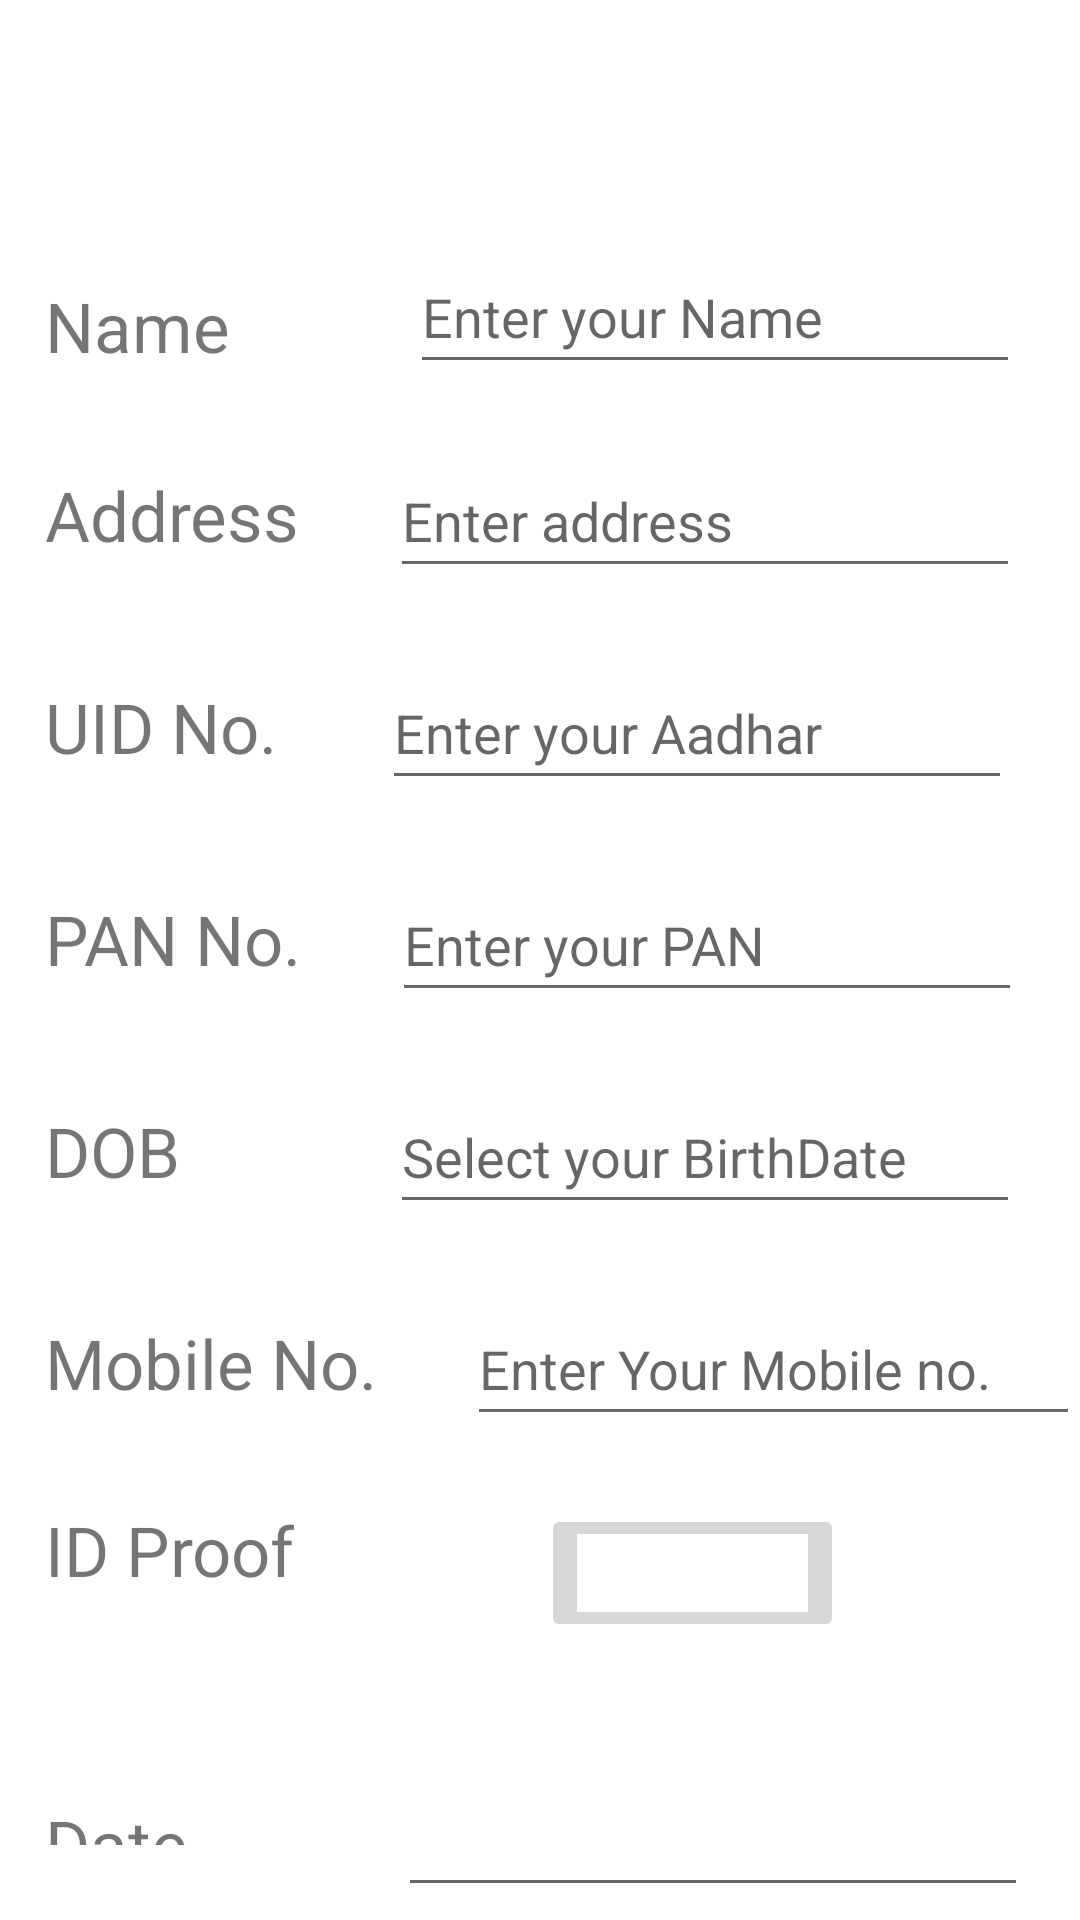

Write the Android layout XML for this screen, with the resource values it uses.
<!-- AndroidManifest.xml: application theme Theme.NewN -->
<!-- res/layout/activity_form.xml -->
<?xml version="1.0" encoding="utf-8"?>
<LinearLayout
    xmlns:android="http://schemas.android.com/apk/res/android"
    xmlns:app="http://schemas.android.com/apk/res-auto"
    xmlns:tools="http://schemas.android.com/tools"
    android:layout_width="match_parent"
    android:layout_height="match_parent"
    android:orientation="vertical"
    tools:context=".form">

    <LinearLayout
        android:layout_width="match_parent"
        android:layout_height="wrap_content"
        android:orientation="horizontal"
        android:layout_marginTop="70dp">

    <TextView
        android:id="@+id/textView171"
        android:layout_width="wrap_content"
        android:layout_height="wrap_content"
        android:layout_marginStart="15dp"
        android:layout_marginTop="15dp"
        android:layout_marginEnd="20dp"
        android:layout_marginBottom="10dp"
        android:text="@string/name"
        android:textSize="23sp"
        app:layout_constraintBottom_toBottomOf="parent"
        app:layout_constraintEnd_toEndOf="parent"
        app:layout_constraintHorizontal_bias="0.125"
        app:layout_constraintStart_toStartOf="parent"
        app:layout_constraintTop_toTopOf="parent"
        app:layout_constraintVertical_bias="0.118" />
    <EditText
        android:id="@+id/edit_name"
        android:layout_width="wrap_content"
        android:layout_height="wrap_content"
        android:layout_marginStart="40dp"
        android:layout_marginTop="10dp"
        android:layout_marginEnd="20dp"
        android:layout_marginBottom="10dp"
        android:ems="10"
        android:hint="@string/hint_name"
        android:inputType="textPersonName"
        android:minHeight="48dp"
        android:text=""
        app:layout_constraintBottom_toBottomOf="parent"
        app:layout_constraintEnd_toEndOf="parent"
        app:layout_constraintHorizontal_bias="0.477"
        app:layout_constraintTop_toTopOf="parent"
        app:layout_constraintVertical_bias="0.096" />

    </LinearLayout>

    <LinearLayout
        android:layout_width="match_parent"
        android:layout_height="wrap_content"
        android:orientation="horizontal"
        android:layout_marginTop="10dp">

    <TextView
        android:id="@+id/textView18"
        android:layout_width="wrap_content"
        android:layout_height="wrap_content"
        android:layout_marginBottom="30dp"
        android:layout_marginStart="15dp"
        android:text="@string/address"
        android:textSize="23sp"
        app:layout_constraintHorizontal_bias="0.621"
        app:layout_constraintStart_toStartOf="parent"
        app:layout_constraintVertical_bias="1.0" />
    <EditText
        android:id="@+id/edit_address"
        android:layout_width="wrap_content"
        android:layout_height="wrap_content"
        android:layout_marginStart="30dp"
        android:ems="10"
        android:hint="@string/hint_address"
        android:inputType="textPersonName"
        android:minHeight="48dp"
        android:text=""
        app:layout_constraintEnd_toEndOf="parent"
        app:layout_constraintHorizontal_bias="0.0"
        app:layout_constraintVertical_bias="0.416" />
    </LinearLayout>

    <LinearLayout
        android:layout_width="match_parent"
        android:layout_height="wrap_content"
        android:orientation="horizontal"
        android:layout_marginTop="10dp">

    <TextView
        android:id="@+id/textView191"
        android:layout_width="wrap_content"
        android:layout_height="wrap_content"
        android:layout_marginBottom="30dp"
        android:layout_marginStart="15dp"
        android:text="@string/uid_no"
        android:textSize="23sp"
        app:layout_constraintHorizontal_bias="1.0"/>

    <EditText
        android:id="@+id/edit_uid"
        android:layout_width="wrap_content"
        android:layout_height="wrap_content"
        android:ems="10"
        android:layout_marginStart="35dp"
        android:hint="@string/hint_uid_no"
        android:inputType="textPersonName"
        android:minHeight="48dp"
        android:text=""
        app:layout_constraintHorizontal_bias="0.433"
        app:layout_constraintTop_toTopOf="parent"
        app:layout_constraintVertical_bias="0.881" />

    </LinearLayout>


    <LinearLayout
        android:layout_width="match_parent"
        android:layout_height="wrap_content"
        android:orientation="horizontal"
        android:layout_marginTop="10dp">
    <TextView
        android:id="@+id/textView20"
        android:layout_width="wrap_content"
        android:layout_height="wrap_content"
        android:layout_marginBottom="30dp"
        android:layout_marginStart="15dp"
        android:text="@string/pan_no"
        android:textSize="23sp"
        app:layout_constraintEnd_toEndOf="parent"
        app:layout_constraintHorizontal_bias="0.153"
        app:layout_constraintStart_toStartOf="parent" />
    <EditText
        android:id="@+id/edit_pan"
        android:layout_width="wrap_content"
        android:layout_height="wrap_content"
        android:layout_marginStart="30dp"
        android:ems="10"
        android:hint="@string/hint_pan_no"
        android:inputType="textPersonName"
        android:minHeight="48dp"
        android:text=""
        app:layout_constraintBottom_toBottomOf="parent"
        app:layout_constraintEnd_toEndOf="parent"
        app:layout_constraintHorizontal_bias="0.419"
        app:layout_constraintTop_toTopOf="parent"
        app:layout_constraintVertical_bias="0.392" />
    </LinearLayout>

    <LinearLayout
        android:layout_width="match_parent"
        android:layout_height="wrap_content"
        android:orientation="horizontal"
        android:layout_marginTop="10dp">

    <TextView
        android:id="@+id/textView211"
        android:layout_width="wrap_content"
        android:layout_height="wrap_content"
        android:layout_marginBottom="30dp"
        android:layout_marginStart="15dp"
        android:text="@string/dob"
        android:textSize="23sp"
        app:layout_constraintEnd_toEndOf="parent"
        app:layout_constraintHorizontal_bias="0.199"
        app:layout_constraintStart_toStartOf="parent" />
    <EditText
        android:id="@+id/edit_birthdate"
        android:layout_width="wrap_content"
        android:layout_height="wrap_content"
        android:layout_marginStart="70dp"
        android:ems="10"
        android:hint="@string/hint_dob"
        android:inputType="date"
        android:minHeight="48dp"
        app:layout_constraintBottom_toBottomOf="parent"
        app:layout_constraintEnd_toEndOf="parent"
        app:layout_constraintHorizontal_bias="0.518"
        app:layout_constraintTop_toTopOf="parent"
        app:layout_constraintVertical_bias="0.499" />

    </LinearLayout>

    <LinearLayout
        android:layout_width="match_parent"
        android:layout_height="wrap_content"
        android:orientation="horizontal"
        android:layout_marginTop="10dp">

    <TextView
        android:id="@+id/textView22"
        android:layout_width="wrap_content"
        android:layout_height="wrap_content"
        android:layout_marginBottom="30dp"
        android:layout_marginStart="15dp"
        android:text="@string/mobile_no"
        android:textSize="23sp"
        app:layout_constraintEnd_toEndOf="parent"
        app:layout_constraintHorizontal_bias="0.155"
        app:layout_constraintStart_toStartOf="parent" />
    <EditText
        android:id="@+id/edit_email"
        android:layout_width="wrap_content"
        android:layout_height="wrap_content"
        android:ems="10"
        android:hint="@string/enter_your_mobile_no"
        android:inputType="textPersonName"
        android:minHeight="48dp"
        android:layout_marginStart="30dp"
        android:text=""
        app:layout_constraintBottom_toBottomOf="parent"
        app:layout_constraintEnd_toEndOf="parent"
        app:layout_constraintHorizontal_bias="0.373"
        app:layout_constraintTop_toTopOf="parent"
        app:layout_constraintVertical_bias="0.612" />

    </LinearLayout>
    <LinearLayout
        android:layout_width="match_parent"
        android:layout_height="wrap_content"
        android:orientation="horizontal"
        android:layout_marginTop="10dp">

    <TextView
        android:id="@+id/textView231"
        android:layout_width="wrap_content"
        android:layout_height="wrap_content"
        android:layout_marginBottom="40dp"
        android:layout_marginStart="15dp"
        android:text="@string/id_proof"
        android:textSize="23sp"
        app:layout_constraintEnd_toEndOf="parent"
        app:layout_constraintHorizontal_bias="0.146"
        app:layout_constraintStart_toStartOf="parent" />

    <ImageButton
        android:id="@+id/imagebtn"
        android:layout_width="101dp"
        android:layout_height="46dp"
        android:layout_marginStart="82dp"
        android:layout_marginBottom="37dp"
        android:src="@color/white"
        app:layout_constraintBottom_toBottomOf="parent"
        app:layout_constraintEnd_toEndOf="parent"
        app:layout_constraintHorizontal_bias="0.788"
        app:layout_constraintStart_toStartOf="parent"
        app:layout_constraintTop_toTopOf="parent"

        app:layout_constraintVertical_bias="0.738" />

    </LinearLayout>

    <LinearLayout
        android:layout_width="match_parent"
        android:layout_height="wrap_content"
        android:orientation="horizontal"
        android:layout_marginTop="10dp">

    <TextView
        android:id="@+id/textView24"
        android:layout_width="wrap_content"
        android:layout_height="wrap_content"
        android:layout_marginBottom="30dp"
        android:layout_marginStart="15dp"
        android:text="@string/date"
        android:textSize="23sp"
        app:layout_constraintBottom_toBottomOf="parent"
        app:layout_constraintEnd_toEndOf="parent"
        app:layout_constraintHorizontal_bias="0.195"
        app:layout_constraintStart_toStartOf="parent" />
    <EditText
        android:id="@+id/edit_date"
        android:layout_width="wrap_content"
        android:layout_height="wrap_content"
        android:layout_marginStart="70dp"
        android:ems="10"
        android:inputType="date"
        app:layout_constraintBottom_toBottomOf="parent"
        app:layout_constraintEnd_toEndOf="parent"
        app:layout_constraintStart_toStartOf="parent"
        app:layout_constraintTop_toTopOf="parent" />



    </LinearLayout>
    <LinearLayout
        android:layout_width="match_parent"
        android:layout_height="wrap_content"
        android:orientation="horizontal"
        android:layout_marginTop="40dp">




        <Button
            android:id="@+id/btn_book"
            android:layout_width="wrap_content"
            android:layout_height="wrap_content"
            android:text="@string/book"
            android:layout_marginStart="170dp"
            app:layout_constraintBottom_toBottomOf="parent"
            app:layout_constraintEnd_toEndOf="parent"
            app:layout_constraintHorizontal_bias="0.46"
            app:layout_constraintTop_toTopOf="parent"
            app:layout_constraintVertical_bias="0.925" />


    </LinearLayout>



</LinearLayout>
<!-- resources referenced by this layout -->
<resources>
  <color name="white">#FFFFFFFF</color>
  <string name="address">Address</string>
  <string name="book">BOOK</string>
  <string name="date">Date</string>
  <string name="dob">DOB</string>
  <string name="enter_your_mobile_no">Enter Your Mobile no.</string>
  <string name="hint_address">Enter address</string>
  <string name="hint_dob">Select your BirthDate</string>
  <string name="hint_name">Enter your Name</string>
  <string name="hint_pan_no">Enter your PAN</string>
  <string name="hint_uid_no">Enter your Aadhar</string>
  <string name="id_proof">ID Proof</string>
  <string name="mobile_no">Mobile No.</string>
  <string name="name">Name</string>
  <string name="pan_no">PAN No.</string>
  <string name="uid_no">UID No.</string>
  <style name="Theme.NewN" parent="Theme.MaterialComponents.DayNight.NoActionBar">
          
          <item name="colorPrimary">@color/purple_500</item>
          <item name="colorPrimaryVariant">@color/purple_700</item>
          <item name="colorOnPrimary">@color/white</item>
          
          <item name="colorSecondary">@color/teal_200</item>
          <item name="colorSecondaryVariant">@color/teal_700</item>
          <item name="colorOnSecondary">@color/black</item>
          
          <item name="android:statusBarColor" tools:targetApi="l">?attr/colorPrimaryVariant</item>
          
      </style>
  <color name="purple_500">#FF6200EE</color>
  <color name="purple_700">#FF3700B3</color>
  <color name="teal_200">#FF03DAC5</color>
  <color name="teal_700">#FF018786</color>
  <color name="black">#FF000000</color>
</resources>
